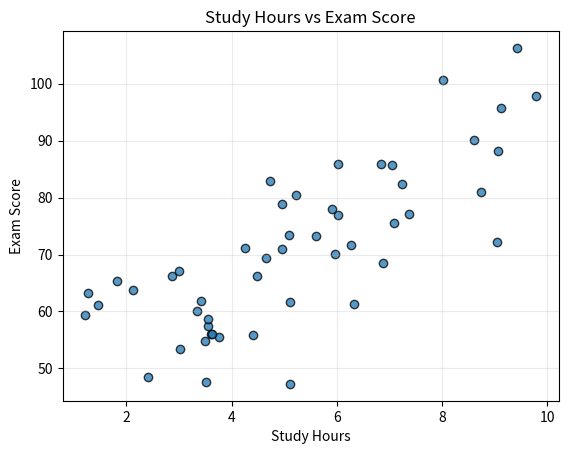

The matplotlib source for this figure:
import matplotlib.pyplot as plt
import numpy as np

np.random.seed(3)
study_hours = np.random.uniform(1, 10, 50)
scores = 45 + study_hours * 5 + np.random.normal(0, 8, 50)
plt.scatter(study_hours, scores, alpha=0.75, edgecolors="black")
plt.title("Study Hours vs Exam Score")
plt.xlabel("Study Hours")
plt.ylabel("Exam Score")
plt.grid(alpha=0.25)
plt.show()
